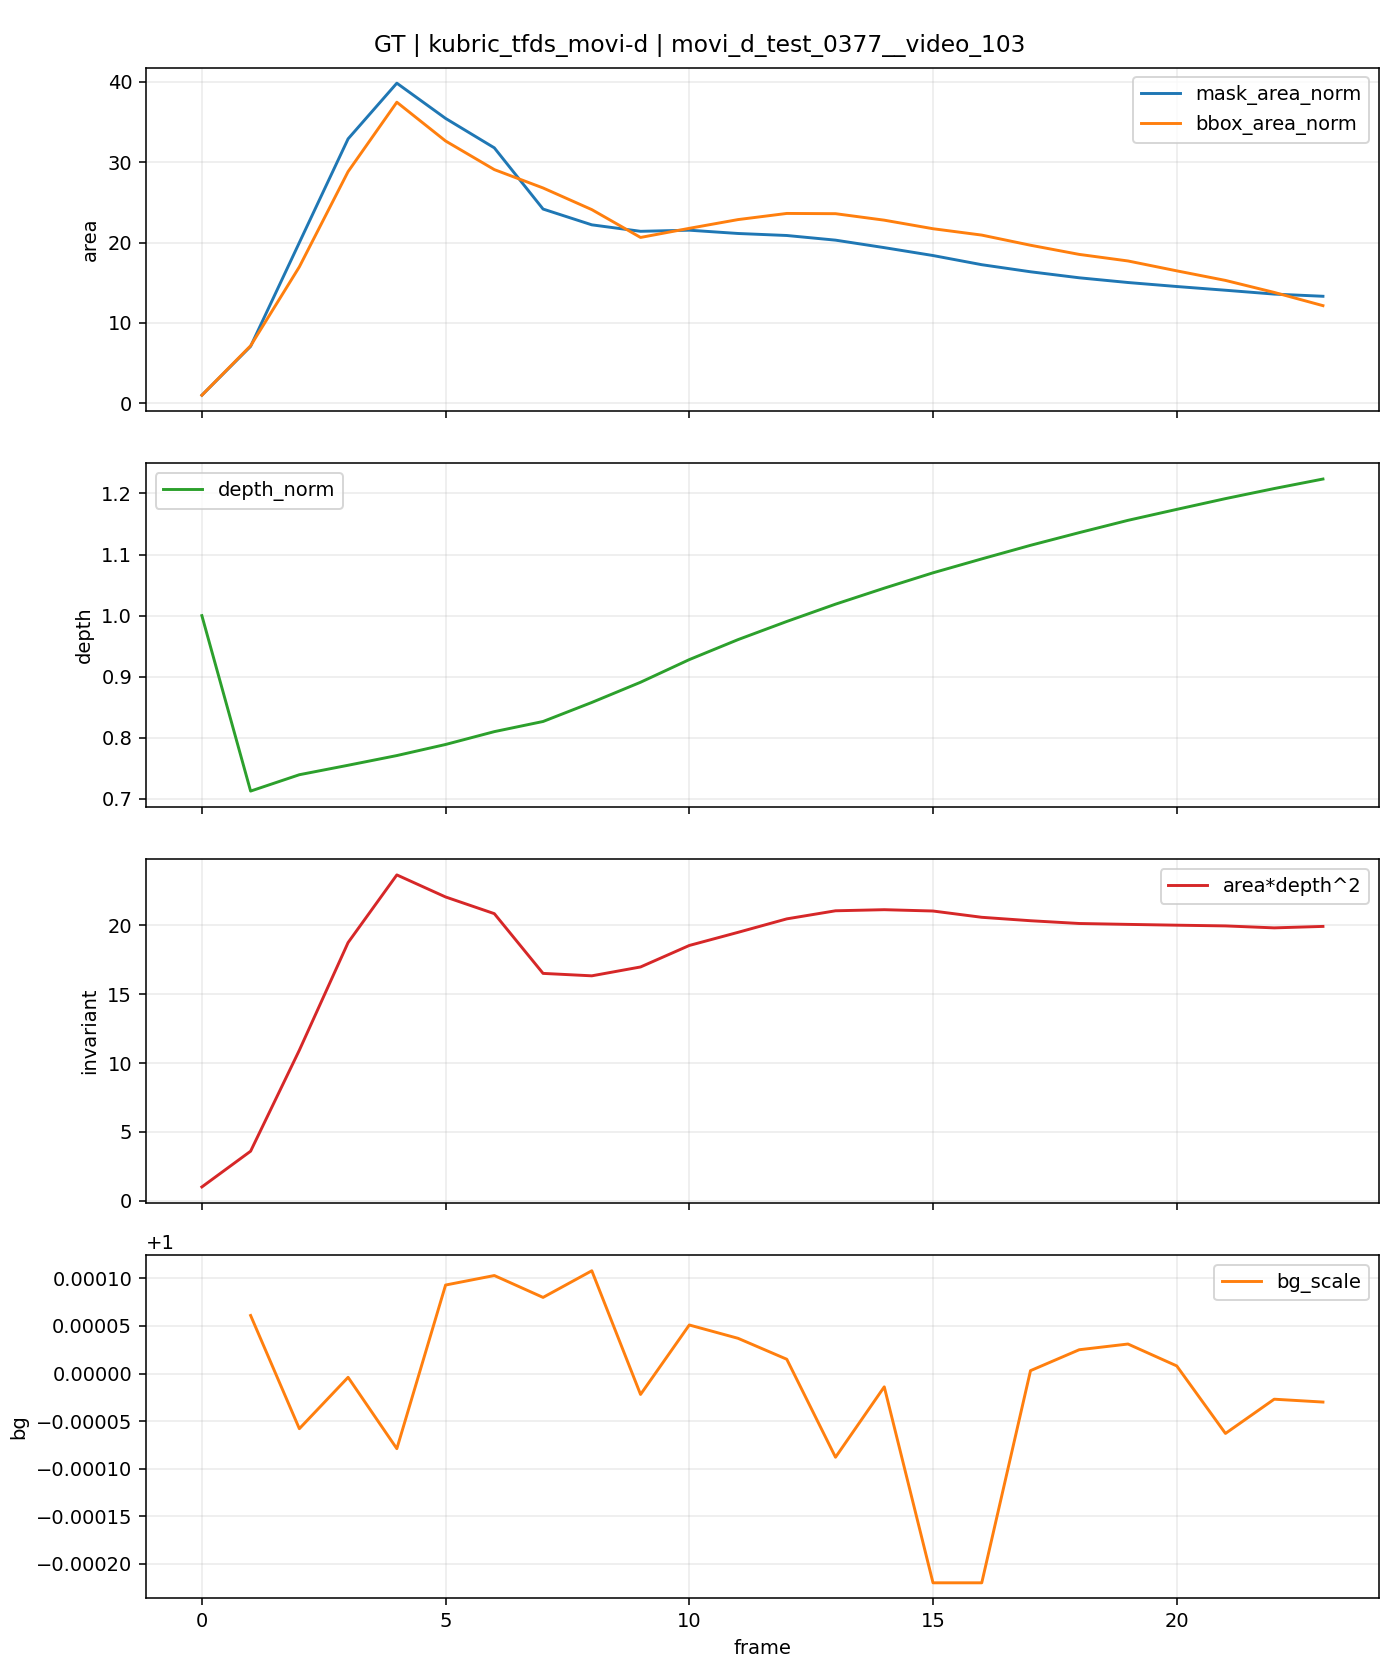

The table this chart was drawn from, first rows:
t, is_context, is_future, mask_area, bbox_area, fill_ratio, depth_median, area_depth2, bg_scale, mask_area_norm, bbox_area_norm, depth_norm, area_depth2_norm
0, 1, 0, 470, 656, 0.7165, 10385, 50686587554, , 1.0, 1.0, 1.0, 1.0
1, 1, 0, 3328, 4692, 0.7093, 7402, 182345190808, 1, 7.081, 7.152, 0.7128, 3.598
2, 1, 0, 9399, 11136, 0.844, 7680, 554392918891, 0.9999, 20, 16.98, 0.7396, 10.94
3, 1, 0, 15465, 18912, 0.8177, 7841, 950815944755, 1, 32.9, 28.83, 0.755, 18.76
4, 1, 0, 18722, 24576, 0.7618, 8006, 1199983737046, 0.9999, 39.83, 37.46, 0.7709, 23.67
5, 1, 0, 16661, 21411, 0.7782, 8194, 1118721724795, 1, 35.45, 32.64, 0.7891, 22.07
6, 1, 0, 14939, 19075, 0.7832, 8413, 1057275128738, 1, 31.79, 29.08, 0.8101, 20.86
7, 1, 0, 11359, 17576, 0.6463, 8585, 837221857260, 1, 24.17, 26.79, 0.8267, 16.52
8, 0, 1, 10436, 15808, 0.6602, 8909, 828283737983, 1, 22.2, 24.1, 0.8579, 16.34
9, 0, 1, 10057, 13536, 0.743, 9252, 860925279496, 1, 21.4, 20.63, 0.8909, 16.99
10, 0, 1, 10122, 14280, 0.7088, 9637, 940077195447, 1, 21.54, 21.77, 0.928, 18.55
11, 0, 1, 9930, 14994, 0.6623, 9977, 988436678973, 1, 21.13, 22.86, 0.9607, 19.5
12, 0, 1, 9812, 15496, 0.6332, 10286, 1038042856044, 1, 20.88, 23.62, 0.9904, 20.48
13, 0, 1, 9540, 15476, 0.6164, 10580, 1067844868726, 0.9999, 20.3, 23.59, 1.019, 21.07
14, 0, 1, 9102, 14946, 0.609, 10852, 1071871883354, 1, 19.37, 22.78, 1.045, 21.15
15, 0, 1, 8640, 14248, 0.6064, 11113, 1066983231817, 0.9998, 18.38, 21.72, 1.07, 21.05
16, 0, 1, 8104, 13728, 0.5903, 11349, 1043838855409, 0.9998, 17.24, 20.93, 1.093, 20.59
17, 0, 1, 7690, 12900, 0.5961, 11580, 1031208620912, 1, 16.36, 19.66, 1.115, 20.34
18, 0, 1, 7338, 12152, 0.6039, 11796, 1021018408939, 1, 15.61, 18.52, 1.136, 20.14
19, 0, 1, 7062, 11616, 0.608, 12005, 1017747301782, 1, 15.03, 17.71, 1.156, 20.08
20, 0, 1, 6828, 10810, 0.6316, 12191, 1014781944896, 1, 14.53, 16.48, 1.174, 20.02
21, 0, 1, 6610, 10028, 0.6592, 12374, 1012108880174, 0.9999, 14.06, 15.29, 1.192, 19.97
22, 0, 1, 6385, 9048, 0.7057, 12545, 1004900333805, 1, 13.59, 13.79, 1.208, 19.83
23, 0, 1, 6257, 7968, 0.7853, 12707, 1010301691291, 1, 13.31, 12.15, 1.224, 19.93
